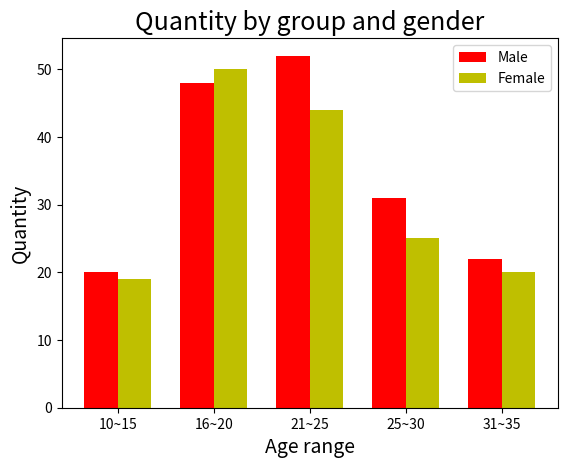

Source code (Python):
# -*- coding: utf-8 -*-
import numpy as np
import matplotlib.pyplot as plt
#馬拉松男性參賽者人數
male = [20, 48, 52, 31, 22]
#馬拉松女性參賽者人數
female = [19, 50, 44, 25, 20]
#年齡組合的數量
index = np.arange(len(male))
width = 0.35
fig, ax = plt.subplots()
#畫出男性參賽者的直條圖
rects1 = ax.bar(index, male, width=0.35, color='r')
#畫出女性參賽者的直條圖
rects2 = ax.bar(index + width, female, width, color='y')

#設定圖表名稱以及x軸、y軸名稱和標籤
ax.set_title('Quantity by group and gender', fontsize=18)
ax.set_xlabel('Age range', fontsize=14)
ax.set_ylabel('Quantity', fontsize=14)
ax.set_xticks(index + width / 2)
ax.set_xticklabels(['10~15', '16~20', '21~25', '25~30', '31~35'])
ax.set_yticks(np.arange(0, 51, 10))
#顏色註解
ax.legend((rects1[0], rects2[0]), ['Male', 'Female'])
plt.show()

